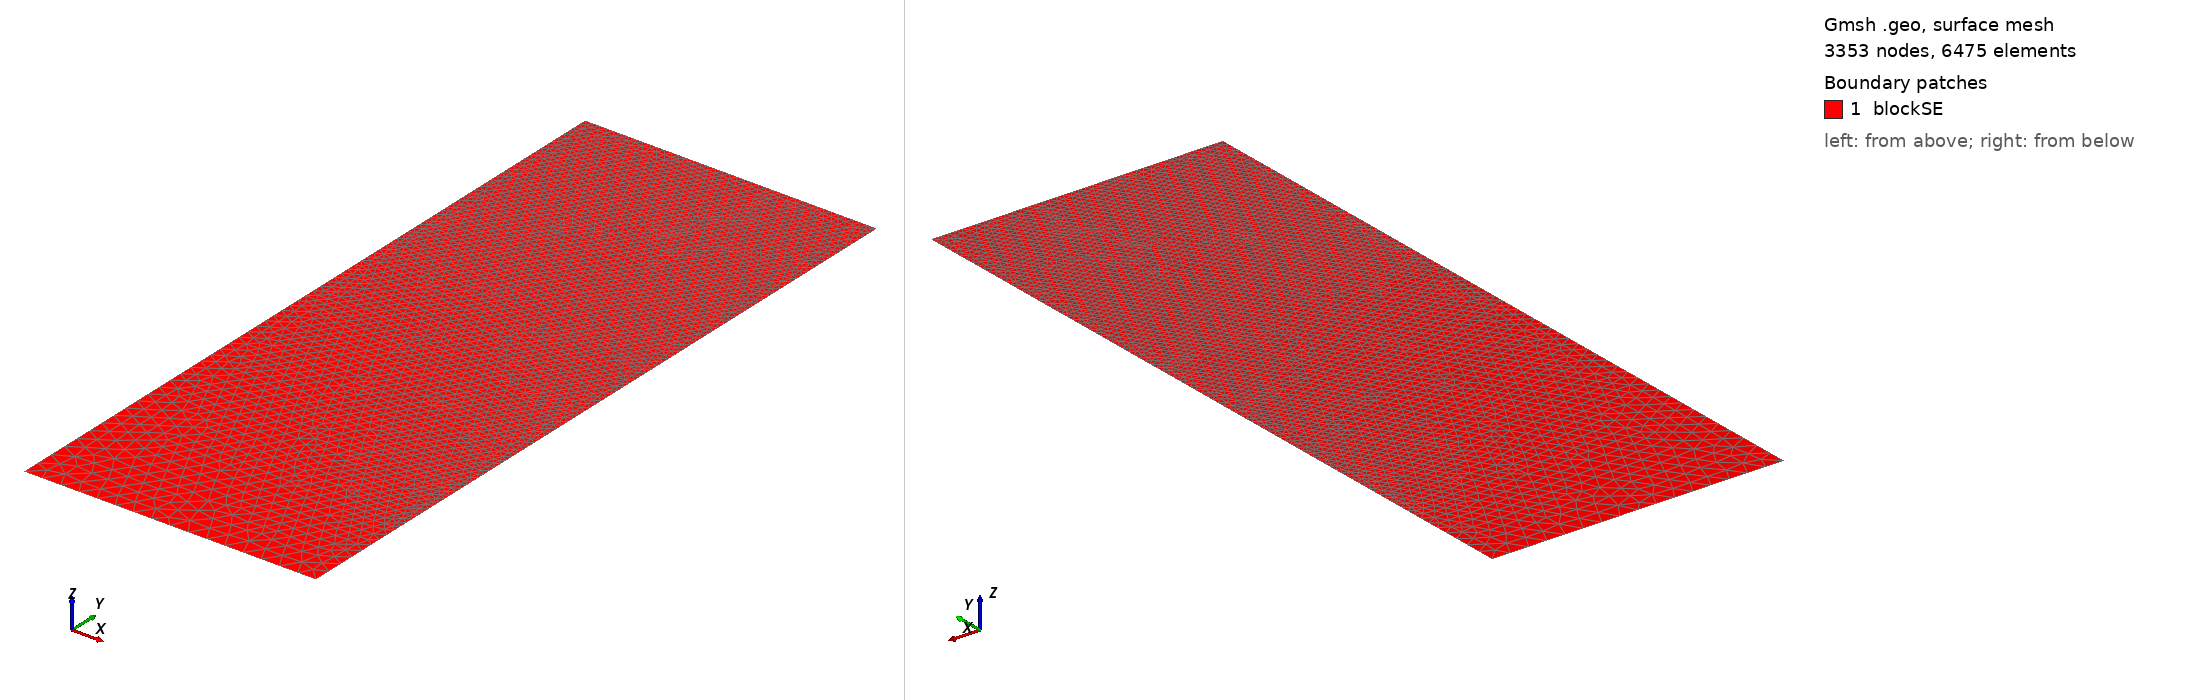

Gmsh geometry script, surface-meshed: 3353 nodes, 6475 surface elements. Boundary patches (legend numbers): 1 blockSE. Left view from above one corner, right view from below the opposite corner. Legend entries are the model's physical surfaces. The drawing asked Gmsh for element sizes between 1% and 20% of the model's largest extent; the script's own settings can give other sizes.

=== t18.geo (drawn) ===
/// Build a 2D model with micro-electrode

//SetFactory("OpenCASCADE");

// Parameters
hSE  = 20.0;  // thickness of the SE, in unit um
wSE  = 8.0;  // width of the SE, in unit um
hLi  = 15.003;    // initial height of the Li in the pore, in unit um
rp   = 0.05;  // the round radius at corner point, in unit um
mSE  = 0.5;  // mesh characteristic length for SE out boundaries
mAnd = 0.05;  // mesh characteristic length for micro-probe

//**** Create points **/
// Create points for the boundary
Point(1) = {0, 0, 0, mSE};            Point(2) = {wSE, 0, 0, mSE};
Point(3) = {wSE, hSE-hLi, 0, mAnd};   Point(4) = {wSE, hSE-rp, 0, mAnd}; 
Point(5) = {wSE-rp, hSE-rp, 0, mAnd}; Point(6) = {wSE-rp, hSE, 0, mAnd}; 
Point(7) = {0, hSE, 0, mAnd};

//***** Create lines **/
// Creat lines for the boundary
Line(1)   = {1, 2};     Line(2)   = {2, 3};
Line(3)   = {3, 4};     Circle(4) = {4, 5, 6};  
Line(5)   = {6, 7};     Line(6)   = {7, 1};

//*** Create loops from lines **/
Curve Loop(6) = {1, 2, 3, 4, 5, 6};   // Outer boundary

//*** Create blocks from lines **/
Plane Surface(1) = {6}; // creat block SE

//*** Physical names **/
Physical Curve("SE_btm")     = {1};
Physical Curve("SE_right")   = {2};
//Physical Curve("SE_top")     = {3};
Physical Curve("SE_left")    = {6};
Physical Curve("And_btm")    = {3, 4, 5};
Physical Surface("blockSE")  = {1};
